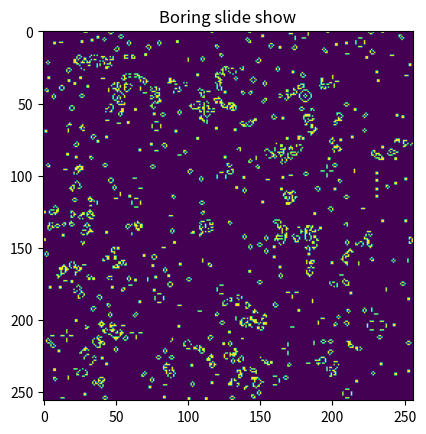

Write the Python code that produced this figure.
#!/usr/bin/env python3
# -*- coding: utf-8 -*-
"""
Created on Mon Mar  4 22:18:29 2019

@author: fbenedek
"""

import matplotlib.pyplot as plt
import numpy as np
#random értékek az elején
z = np.random.random((256,256))
z = z>0.5

from scipy.signal import convolve

def iterate_game_of_life(board):
    neighbors_kernel = np.ones(shape=(3, 3), dtype='int') #kernel mátrix
    neighbors_kernel[1, 1] = 0
    neighbors_count = convolve(board, neighbors_kernel, mode='same') #konvoúció, szomszédok számának meghatározása - same fontos!
    return(np.logical_or(np.logical_and(board, neighbors_count==2), neighbors_count==3)) #Szabályok alkalmazása


#Innentől ez a megjelenítés, 400-szor fut le a cucc.
for i in range(400):
    
    if i == 0:
        p = plt.imshow(z.astype(float))
        fig = plt.gcf()
        plt.clim()   # clamp the color limits
        plt.title("Boring slide show")
    else:
        z = iterate_game_of_life(z)
        p.set_data(z.astype(float))

    print("step", i)
    plt.pause(0.01)
